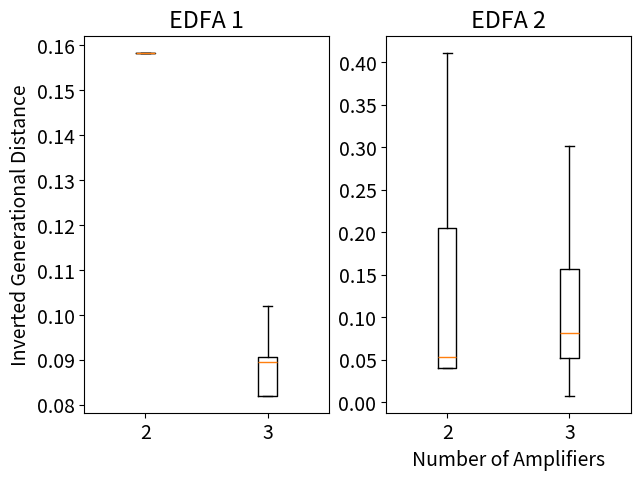

Here is the Python script that generated this plot:
import matplotlib.pyplot as plt
from matplotlib import rcParams
rcParams['font.size'] = 14

data_e1= []
#2a
data_e1.append([0.15833304865586004, 0.15833304865586004, 0.15833304865586004, 0.15833304865586004, 0.15833304865586004, 0.26647424827652144, 0.15833304865586004, 0.32919244094024674, 0.15833304865586004, 0.15833304865586004, 0.15833304865586004, 0.15833304865586004, 0.15833304865586004, 0.15833304865586004, 0.15833304865586004, 0.15833304865586004, 0.15833304865586004, 0.15833304865586004, 0.15833304865586004, 0.15833304865586004, 0.15833304865586004, 0.15833304865586004, 0.15833304865586004, 0.15833304865586004, 0.15833304865586004, 0.15833304865586004, 0.15833304865586004, 0.15833304865586004, 0.16608217889956767, 0.15833304865586004])
#3a
data_e1.append([0.08206138689115744, 0.08943374907823501, 0.08264067044638843, 0.08943374907823501, 0.08281248743391376, 0.09098421596544488, 0.08206138689115744, 0.08206138689115744, 0.08206138689115744, 0.08943374907823501, 0.10191297849253386, 0.08206138689115744, 0.08206138689115744, 0.08206138689115744, 0.09100265432114675, 0.08943374907823501, 0.08943374907823501, 0.08206138689115744, 0.08943374907823501, 0.09552556599732631, 1.0166872229013757, 0.08288144300180768, 0.08947976295470653, 0.09121563198423649, 0.08288144300180768, 0.08947976295470653, 0.08947976295470653, 0.08206138689115744, 0.09247832119658725, 0.10191297849253386])
data_e2 = []
#2a
data_e2.append([0.04009098718600441, 0.1141661279968845, 0.0533876400598974, 0.04009098718600441, 0.04009098718600441, 0.0533876400598974, 0.04009098718600441, 0.20500503536045156, 0.4705004347225387, 0.20500503536045156, 0.0533876400598974, 0.04009098718600441, 0.04009098718600441, 0.04009098718600441, 0.2659083679481174, 0.3471372708201705, 0.04009098718600441, 0.4946504532324137, 0.04009098718600441, 0.04009098718600441, 0.41081572481846934, 0.04009098718600441, 0.20500503536045156, 0.20500503536045156, 0.20500503536045156, 0.20500503536045156, 0.0533876400598974, 0.04009098718600441, 0.04009098718600441, 0.2659083679481174])
#3a
data_e2.append([0.05228550186314919, 0.06304645127696168, 0.19286207919718867, 0.028748164214731142, 0.22273676849617752, 0.07286185310264888, 0.007742197382851661, 0.01901221729809778, 0.07078161240979726, 0.05228550186314919, 0.0705572062974095, 0.10817943644493387, 0.0889328715797254, 0.02228718724088839, 0.05236739907542032, 0.12817995631580445, 0.15735873038762394, 0.14471685637670895, 0.10473329542189969, 0.20413967756395507, 0.3017254919770405, 0.45861122742551835, 0.01731038672283318, 0.01667421957172139, 0.1547615230994761, 0.052901767612903564, 0.16907489251066327, 0.16873206793572365, 0.05172602721150721, 0.08871360464747198])

ax_e1 = plt.subplot(121)
ax_e1.set_title('EDFA 1')
ax_e1.boxplot(data_e1, showfliers=False)

plt.ylabel('Inverted Generational Distance')
plt.tight_layout(pad=0.5)
plt.xticks([1,2],['2','3'])

ax_e2 = plt.subplot(122)
ax_e2.set_title('EDFA 2')
ax_e2.boxplot(data_e2, showfliers=False)

plt.xlabel('Number of Amplifiers')
plt.tight_layout(pad=0.5)
plt.xticks([1,2],['2','3'])

plt.show()